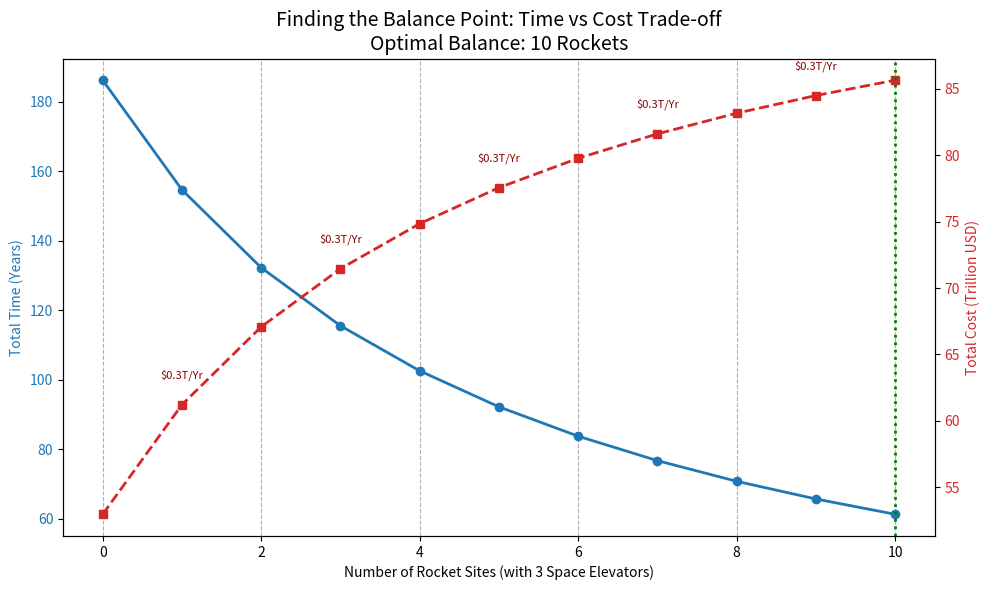

Recreate this plot in Python.

import numpy as np
import pandas as pd
import matplotlib.pyplot as plt

# --- 1. 定义核心参数 ---
class Params:
    Total_Demand = 100_000_000  # 1亿吨
    
    # 太空电梯 (SE) - 成本低，必须拉满
    SE_Count = 3
    SE_Cap = 179_000        # 吨/年
    SE_Fixed = 150e9        # 1500亿美元
    SE_OpEx = 525_000       # 52.5万美元/吨
    
    # 传统火箭 (Rocket) - 成本高，用于加速
    R_Cap = 109_500         # 吨/年 (730次 * 150吨)
    R_Fixed = 3.25e6        # 325万美元 (相对于万亿级总成本几乎可忽略)
    R_OpEx = 1_012_500      # 101.25万美元/吨

# --- 2. 边际效应分析 (Marginal Analysis) ---
# 既然太空电梯运营成本远低于火箭 ($0.525M vs $1.0125M)，
# 任何理性的“最低成本”策略都必须优先跑满 3 个太空电梯。
# 所有的权衡（Balance）仅在于：为了赶时间，我们要增加多少个火箭基地？

results = []
prev_time = None
prev_cost = None

print(f"{'Rockets':<8} | {'Time(Y)':<10} | {'Cost(T$)':<10} | {'Saved(Y)':<10} | {'AddCost(T$)':<12} | {'Price($T/Year)':<15}")
print("-" * 80)

for r in range(11): # 0 到 10 个火箭
    # 总运力
    rate_se = Params.SE_Count * Params.SE_Cap
    rate_r = r * Params.R_Cap
    total_rate = rate_se + rate_r
    
    # 核心结果
    time = Params.Total_Demand / total_rate
    
    # 成本计算
    # 固定成本
    fixed = (Params.SE_Count * Params.SE_Fixed) + (r * Params.R_Fixed)
    # 运营成本 (加权平均)
    # 无论怎么组合，总量1亿吨里，谁运了多少比例，就花多少钱
    # 具体的：Cost_Op = Demand * (Rate_SE * Cost_SE + Rate_R * Cost_R) / Total_Rate
    # 其实可以简化为：总Cost = Time * (Rate_SE * Cost_SE_Total + Rate_R * Cost_R_Total) ??? 
    # 不，最准确的是按比例分摊总量。
    
    share_se = rate_se / total_rate
    share_r = rate_r / total_rate
    
    opex_total = Params.Total_Demand * (share_se * Params.SE_OpEx + share_r * Params.R_OpEx)
    total_cost = fixed + opex_total
    
    cost_trillion = total_cost / 1e12
    
    # 边际计算
    if prev_time is None:
        saved_years = 0
        added_cost = 0
        price_per_year = 0
    else:
        saved_years = prev_time - time
        added_cost = cost_trillion - prev_cost
        price_per_year = added_cost / saved_years if saved_years > 0 else 0
        
    results.append({
        "Rockets": r,
        "Time": time,
        "Cost_T": cost_trillion,
        "Saved_Years": saved_years,
        "Added_Cost_T": added_cost,
        "Price_Per_Year": price_per_year
    })
    
    print(f"{r:<8} | {time:<10.1f} | {cost_trillion:<10.2f} | {saved_years:<10.1f} | {added_cost:<12.2f} | {price_per_year:<15.2f}")
    
    prev_time = time
    prev_cost = cost_trillion

df = pd.DataFrame(results)

# --- 3. 寻找平衡点 (Elbow Method & TOPSIS) ---
# 方法 A: 肘部法则 (Elbow Point)
# 观察 Cost/Year Saved 的斜率变化，找出那个“再多花钱就不划算”的点。
# 通常是曲线曲率最大的地方。

# 方法 B: TOPSIS (标准化距离)
# 对 Cost 和 Time 进行标准化并评分
norm_cost = df["Cost_T"] / np.sqrt((df["Cost_T"]**2).sum())
norm_time = df["Time"] / np.sqrt((df["Time"]**2).sum())

# 理想解 (Ideal): Min Cost, Min Time
# 负理想 (Anti): Max Cost, Max Time
# 权重 0.5, 0.5
d_plus = np.sqrt((norm_cost - norm_cost.min())**2 + (norm_time - norm_time.min())**2)
d_minus = np.sqrt((norm_cost - norm_cost.max())**2 + (norm_time - norm_time.max())**2)
score = d_minus / (d_plus + d_minus)
df["TOPSIS_Score"] = score

best_idx = df["TOPSIS_Score"].idxmax()
best_r = df.loc[best_idx, "Rockets"]

print("\n" + "="*30)
print(f"推荐平衡点: {best_r} 个火箭基地")
print("="*30)

# --- 4. 可视化图表 ---
fig, ax1 = plt.subplots(figsize=(10, 6))

color = 'tab:blue'
ax1.set_xlabel('Number of Rocket Sites (with 3 Space Elevators)')
ax1.set_ylabel('Total Time (Years)', color=color)
ax1.plot(df['Rockets'], df['Time'], color=color, marker='o', linewidth=2, label='Time')
ax1.tick_params(axis='y', labelcolor=color)
ax1.grid(True, axis='x', linestyle='--')

ax2 = ax1.twinx()  
color = 'tab:red'
ax2.set_ylabel('Total Cost (Trillion USD)', color=color)
ax2.plot(df['Rockets'], df['Cost_T'], color=color, marker='s', linewidth=2, linestyle='--', label='Cost')
ax2.tick_params(axis='y', labelcolor=color)

# 标注最佳点
plt.title(f'Finding the Balance Point: Time vs Cost Trade-off\nOptimal Balance: {best_r} Rockets', fontsize=14)
plt.axvline(x=best_r, color='green', linestyle=':', linewidth=2, label='Optimal Balance')

# 标注边际成本
# 在图上标出每增加一个火箭“买时间”的单价
for i in range(1, 11):
    cost_per_year = df.loc[i, "Price_Per_Year"]
    if i % 2 != 0: # 隔一个标一个防止重叠
        ax2.text(i, df.loc[i, "Cost_T"] + 2, f"${cost_per_year:.1f}T/Yr", ha='center', fontsize=8, color='darkred')

fig.tight_layout()
plt.savefig('balance_point_analysis.png')
print("图表已保存: balance_point_analysis.png")
